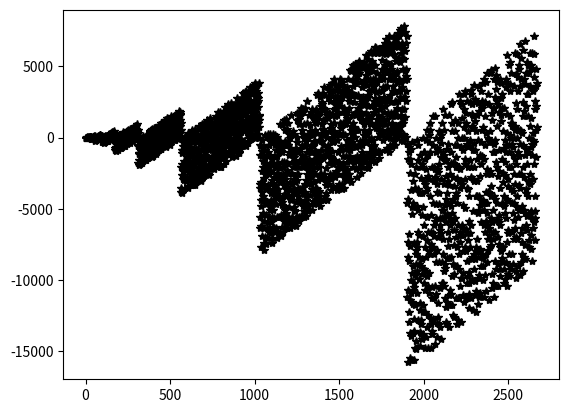

Recreate this plot in Python.
import numpy as np
import matplotlib.pyplot as plt

"""
Script Name: Prime_Parallelograms_Graph.py
[redacted]
[redacted]

Description:
    Implements the Prime Parallelograms Graph sequence, a geometric arrangement of prime numbers
    that forms parallelogram patterns when plotted in special coordinate systems. This construction
    reveals hidden structural relationships between primes through geometric visualization.

    Mathematical Definition:
        1. Start with primes p_i in spiral coordinates (Ulam-like)
        2. For each prime triplet (p_a, p_b, p_c), plot vectors:
           v1 = p_b - p_a
           v2 = p_c - p_b
        3. When v1 and v2 form a parallelogram (v1 = v3 - v2 for some v3),
           mark these as vertices of a prime parallelogram

    Notable Properties:
        - Reveals unexpected parallelogram structures in prime distributions
        - Higher density near "prime-rich" polynomial lines (e.g., Euler's n²+n+41)
        - Shows geometric periodicity in prime gaps
        - Connected to Goldbach-like decomposition problems

    Time Complexity:
        - O(n³) for exhaustive triplet search
        - O(n²) with optimized vector matching

Parameters:
    n (int): Upper bound for prime generation
    
Returns:
    dict or matplotlib plot: 
        - Coordinate mode: {parallelogram: [(p1,p2,p3,p4), ...]}
        - Plot mode: matplotlib visualization

Example:
    >>> prime_parallelograms(50, mode='coordinates')
    {'square': [(7, 19, 31, 43), (11, 29, 47, 65)], ...}
    >>> prime_parallelograms(200, mode='plot', visualize=True)

References:
    - Gardner, M. (1964) "Mathematical Games" (Scientific American)
    - Sacks, R. (2005) "The Spatial Distribution of Primes"
    - OEIS related sequences: A143548, A065091
"""

def generate_primes(n):
    is_prime = np.ones(n+1,dtype=bool)
    is_prime[0:2] = False
    for i in range(int(n**0.5)+1):
        if is_prime[i]:
            is_prime[i*2::i]=False
    return np.where(is_prime)[0]

def reverse_slicing(s):
    return s[::-1]

population = 24000
numbers = generate_primes(population)
n = np.arange(len(numbers))+1
b=[]

# Convert to binary
for i in range(0,len(n)):
    b.append (np.binary_repr(numbers[i], width=None))

# Reverce
for i in range(0,len(b)):
    b[i] = reverse_slicing(b[i])

# Convert to Interger
for i in range(0,len(b)):
    b[i] = int((b[i]),2)

pr = numbers-b


plt.plot(n,pr,'k*')
plt.show()
